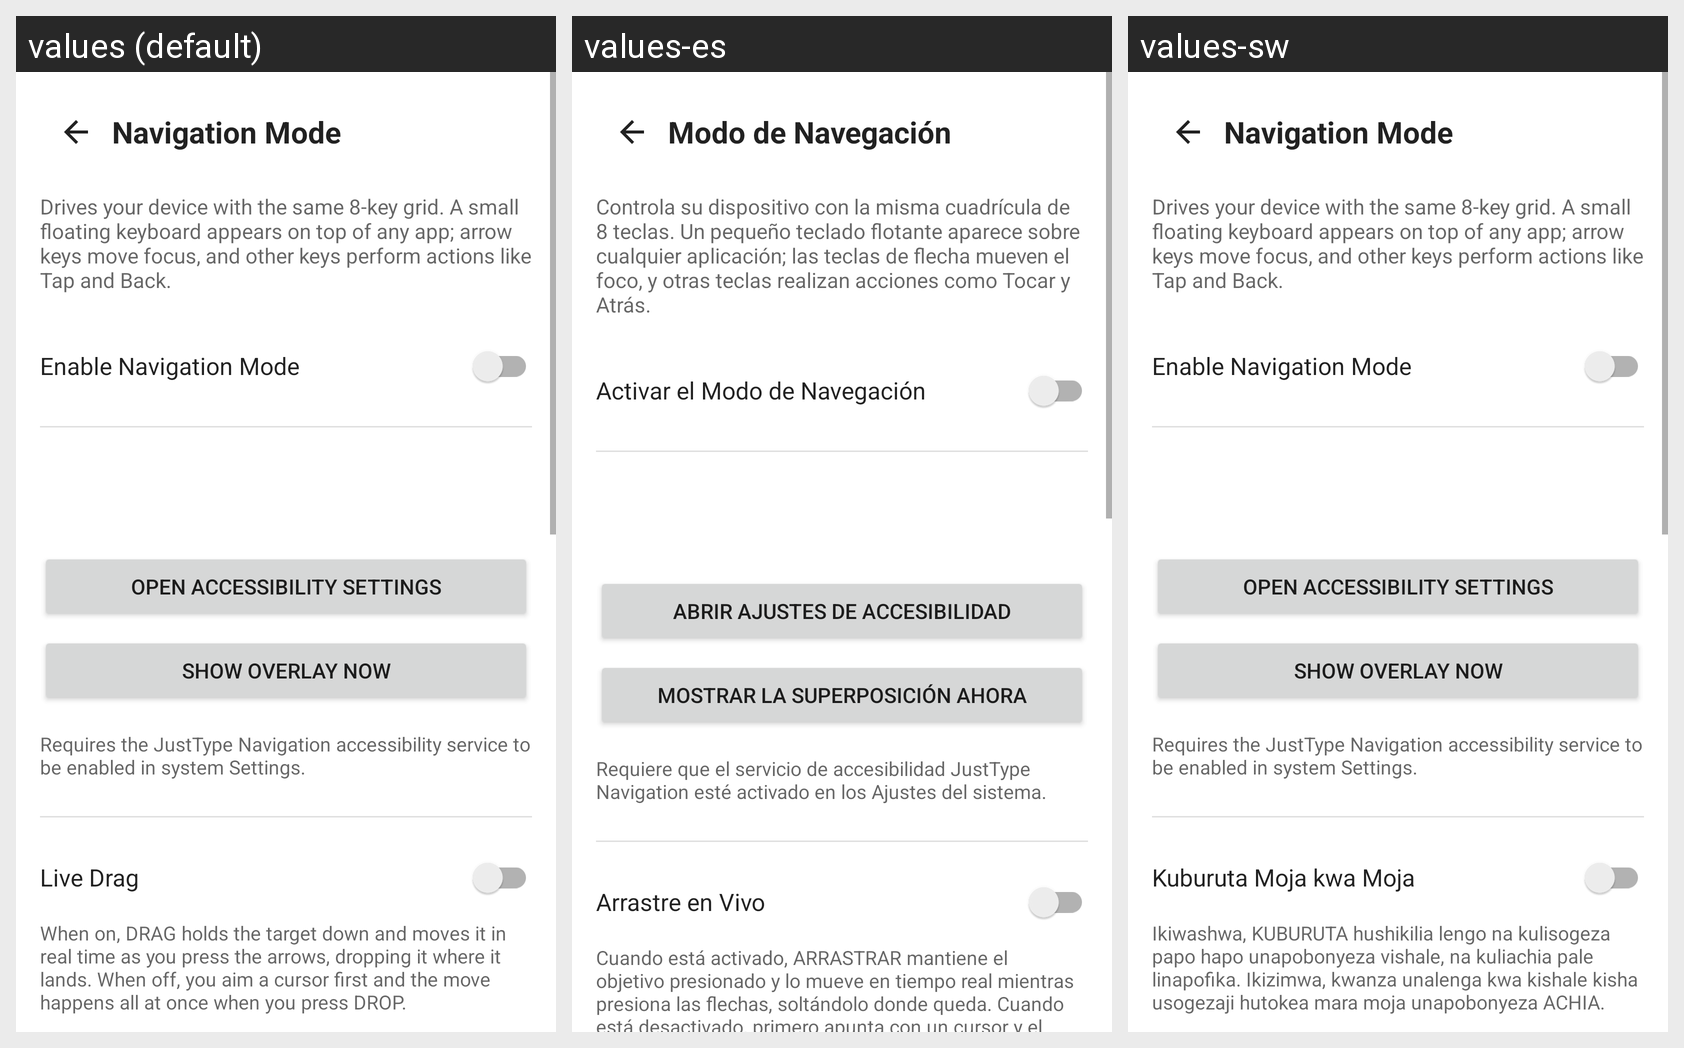

Translations of the strings shown on this Android screen, per locale in the grid:
Android screen res/layout/fragment_setup_navigation_mode.xml rendered under 3 locales, left to right: values (default), values-es, values-sw. Device: Nexus 5 (rendered at 1080×1920; each locale shown at half size, 540×960, under a caption strip naming it); theme Theme.MaterialComponents.DayNight.NoActionBar.
Strings drawn on this screen, with the default value and each locale's value (text and hints the layout hard-codes, and strings that could not be matched under every locale, appear in the picture but are not listed):

navigation_mode_title
  values: Navigation Mode
  values-es: Modo de Navegación
  values-sw: Navigation Mode  [not translated; the default value is used]

navigation_mode_info_overview
  values: Drives your device with the same 8-key grid. A small floating keyboard appears on top of any app; arrow keys move focus, and other keys perform actions like Tap and Back.
  values-es: Controla su dispositivo con la misma cuadrícula de 8 teclas. Un pequeño teclado flotante aparece sobre cualquier aplicación; las teclas de flecha mueven el foco, y otras teclas realizan acciones como Tocar y Atrás.
  values-sw: Drives your device with the same 8-key grid. A small floating keyboard appears on top of any app; arrow keys move focus, and other keys perform actions like Tap and Back.  [not translated; the default value is used]

navigation_mode_toggle_label
  values: Enable Navigation Mode
  values-es: Activar el Modo de Navegación
  values-sw: Enable Navigation Mode  [not translated; the default value is used]

navigation_mode_open_accessibility_settings
  values: Open Accessibility Settings
  values-es: Abrir Ajustes de Accesibilidad
  values-sw: Open Accessibility Settings  [not translated; the default value is used]

navigation_mode_show_overlay_now
  values: Show overlay now
  values-es: Mostrar la superposición ahora
  values-sw: Show overlay now  [not translated; the default value is used]

navigation_mode_info_requires_service
  values: Requires the JustType Navigation accessibility service to be enabled in system Settings.
  values-es: Requiere que el servicio de accesibilidad JustType Navigation esté activado en los Ajustes del sistema.
  values-sw: Requires the JustType Navigation accessibility service to be enabled in system Settings.  [not translated; the default value is used]

sr_nav_live_drag
  values: Live Drag
  values-es: Arrastre en Vivo
  values-sw: Kuburuta Moja kwa Moja

info_prompt_nav_live_drag
  values: When on, DRAG holds the target down and moves it in real time as you press the arrows, dropping it where it lands. When off, you aim a cursor first and the move happens all at once when you press DROP.
  values-es: Cuando está activado, ARRASTRAR mantiene el objetivo presionado y lo mueve en tiempo real mientras presiona las flechas, soltándolo donde queda. Cuando está desactivado, primero apunta con un cursor y el movimiento ocurre de una vez al presionar SOLTAR.
  values-sw: Ikiwashwa, KUBURUTA hushikilia lengo na kulisogeza papo hapo unapobonyeza vishale, na kuliachia pale linapofika. Ikizimwa, kwanza unalenga kwa kishale kisha usogezaji hutokea mara moja unapobonyeza ACHIA.
